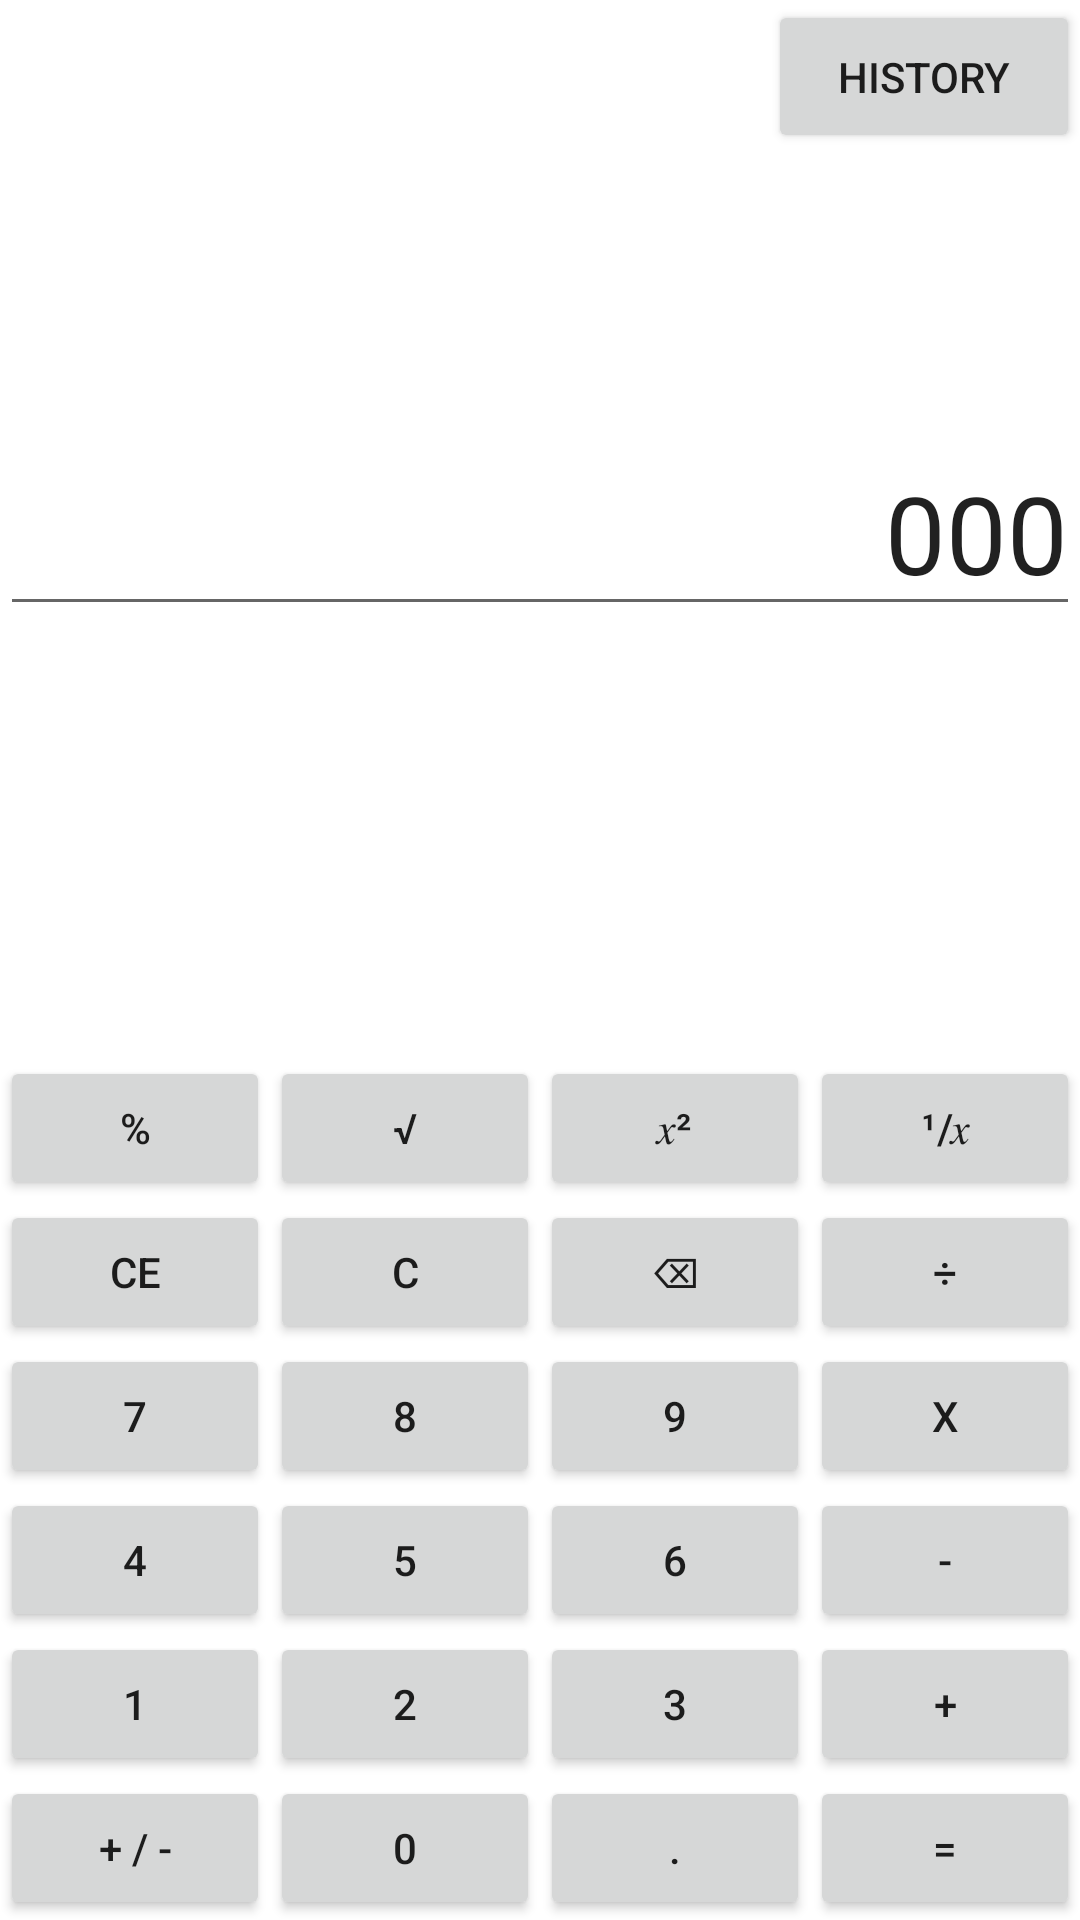

Layout XML and referenced resources for this Android screen:
<!-- AndroidManifest.xml: application theme Theme.VayrosSpecialCalculator -->
<!-- res/layout/activity_main.xml -->
<?xml version="1.0" encoding="utf-8"?>
<androidx.constraintlayout.widget.ConstraintLayout xmlns:android="http://schemas.android.com/apk/res/android"
    xmlns:app="http://schemas.android.com/apk/res-auto"
    xmlns:tools="http://schemas.android.com/tools"
    android:layout_width="match_parent"
    android:layout_height="match_parent"
    tools:context=".MainActivity">

    <TableLayout
        android:id="@+id/tableLayout"
        android:layout_width="match_parent"
        android:layout_height="wrap_content"
        app:layout_constraintBottom_toBottomOf="parent"
        app:layout_constraintEnd_toEndOf="parent"
        app:layout_constraintStart_toStartOf="parent">

        <TableRow
            android:layout_width="wrap_content"
            android:layout_height="wrap_content">

            <Button
                android:id="@+id/button_percent"
                android:layout_width="0dp"
                android:layout_height="wrap_content"
                android:layout_weight="1"
                android:onClick="btnPercent"
                android:text="%" />

            <Button
                android:id="@+id/button_squareroot"
                android:layout_width="0dp"
                android:layout_height="wrap_content"
                android:layout_weight="1"
                android:onClick="btnSquareRoot"
                android:text="√" />

            <Button
                android:id="@+id/button_squared"
                android:layout_width="0dp"
                android:layout_height="wrap_content"
                android:layout_weight="1"
                android:onClick="btnSquare"
                android:text="𝑥²" />

            <Button
                android:id="@+id/button_reciprocal"
                android:layout_width="0dp"
                android:layout_height="wrap_content"
                android:layout_weight="1"
                android:onClick="btnReciprocal"
                android:text="¹/𝑥" />
        </TableRow>

        <TableRow
            android:layout_width="match_parent"
            android:layout_height="match_parent">

            <Button
                android:id="@+id/button_ce"
                android:layout_width="0dp"
                android:layout_height="wrap_content"
                android:layout_weight="1"
                android:onClick="btnClearEntry"
                android:text="CE" />

            <Button
                android:id="@+id/button_c"
                android:layout_width="0dp"
                android:layout_height="wrap_content"
                android:layout_weight="1"
                android:onClick="btnClear"
                android:text="C" />

            <Button
                android:id="@+id/button_backspace"
                android:layout_width="0dp"
                android:layout_height="wrap_content"
                android:layout_weight="1"
                android:onClick="btnBackspace"
                android:text="⌫" />

            <Button
                android:id="@+id/button_divide"
                android:layout_width="0dp"
                android:layout_height="wrap_content"
                android:layout_weight="1"
                android:onClick="btnDivide"
                android:text="÷" />
        </TableRow>

        <TableRow
            android:layout_width="match_parent"
            android:layout_height="match_parent">

            <Button
                android:id="@+id/button_7"
                android:layout_width="0dp"
                android:layout_height="wrap_content"
                android:layout_weight="1"
                android:onClick="btnSeven"
                android:text="7" />

            <Button
                android:id="@+id/button_8"
                android:layout_width="0dp"
                android:layout_height="wrap_content"
                android:layout_weight="1"
                android:onClick="btnEight"
                android:text="8" />

            <Button
                android:id="@+id/button_9"
                android:layout_width="0dp"
                android:layout_height="wrap_content"
                android:layout_weight="1"
                android:onClick="btnNine"
                android:text="9" />

            <Button
                android:id="@+id/button_multiply"
                android:layout_width="0dp"
                android:layout_height="wrap_content"
                android:layout_weight="1"
                android:onClick="btnMultiply"
                android:text="x" />
        </TableRow>

        <TableRow
            android:layout_width="match_parent"
            android:layout_height="match_parent">

            <Button
                android:id="@+id/button_4"
                android:layout_width="0dp"
                android:layout_height="wrap_content"
                android:layout_weight="1"
                android:onClick="btnFour"
                android:text="4" />

            <Button
                android:id="@+id/button_5"
                android:layout_width="0dp"
                android:layout_height="wrap_content"
                android:layout_weight="1"
                android:onClick="btnFive"
                android:text="5" />

            <Button
                android:id="@+id/button_6"
                android:layout_width="0dp"
                android:layout_height="wrap_content"
                android:layout_weight="1"
                android:onClick="btnSix"
                android:text="6" />

            <Button
                android:id="@+id/button_minus"
                android:layout_width="0dp"
                android:layout_height="wrap_content"
                android:layout_weight="1"
                android:onClick="btnMinus"
                android:text="-" />
        </TableRow>

        <TableRow
            android:layout_width="match_parent"
            android:layout_height="match_parent">

            <Button
                android:id="@+id/button_1"
                android:layout_width="0dp"
                android:layout_height="wrap_content"
                android:layout_weight="1"
                android:onClick="btnOne"
                android:text="1" />

            <Button
                android:id="@+id/button_2"
                android:layout_width="0dp"
                android:layout_height="wrap_content"
                android:layout_weight="1"
                android:onClick="btnTwo"
                android:text="2" />

            <Button
                android:id="@+id/button_3"
                android:layout_width="0dp"
                android:layout_height="wrap_content"
                android:layout_weight="1"
                android:onClick="btnThree"
                android:text="3" />

            <Button
                android:id="@+id/button_plus"
                android:layout_width="0dp"
                android:layout_height="wrap_content"
                android:layout_weight="1"
                android:onClick="btnPlus"
                android:text="+" />
        </TableRow>

        <TableRow
            android:layout_width="wrap_content"
            android:layout_height="219dp">

            <Button
                android:id="@+id/button_signum"
                android:layout_width="0dp"
                android:layout_height="wrap_content"
                android:layout_weight="1"
                android:onClick="btnSignum"
                android:text="+ / -" />

            <Button
                android:id="@+id/button_0"
                android:layout_width="0dp"
                android:layout_height="wrap_content"
                android:layout_weight="1"
                android:onClick="btnZero"
                android:text="0" />

            <Button
                android:id="@+id/butt0n_decimal"
                android:layout_width="0dp"
                android:layout_height="wrap_content"
                android:layout_weight="1"
                android:onClick="btnDecimal"
                android:text="." />

            <Button
                android:id="@+id/button_equals"
                android:layout_width="0dp"
                android:layout_height="wrap_content"
                android:layout_weight="1"
                android:onClick="btnEquals"
                android:text="=" />
        </TableRow>
    </TableLayout>

    <EditText
        android:id="@+id/textViewEntry"
        android:layout_width="0dp"
        android:layout_height="wrap_content"
        android:autofillHints="false"
        android:gravity="bottom|right"
        android:inputType="none"
        android:text="@string/display"
        android:textSize="36sp"
        app:layout_constraintBottom_toTopOf="@+id/tableLayout"
        app:layout_constraintEnd_toEndOf="parent"
        app:layout_constraintStart_toStartOf="parent"
        app:layout_constraintTop_toTopOf="parent"
        tools:ignore="LabelFor" />

    <TextView
        android:id="@+id/textViewExpressing"
        android:layout_width="match_parent"
        android:layout_height="wrap_content"
        android:text="@string/expressed"
        android:textSize="24sp"
        app:layout_constraintBottom_toTopOf="@+id/textViewEntry"
        app:layout_constraintEnd_toEndOf="parent"
        app:layout_constraintStart_toStartOf="parent" />

    <TextView
        android:id="@+id/textViewHistory"
        android:layout_width="match_parent"
        android:layout_height="101dp"
        android:text="@string/lastExpression"
        android:textSize="30sp"
        app:layout_constraintBottom_toTopOf="@+id/textViewExpressing"
        app:layout_constraintEnd_toEndOf="parent"
        app:layout_constraintHorizontal_bias="1.0"
        app:layout_constraintStart_toStartOf="parent"
        app:layout_constraintTop_toBottomOf="@+id/buttonHistory" />

    <Button
        android:id="@+id/buttonHistory"
        android:layout_width="104dp"
        android:layout_height="51dp"
        android:onClick="toHistory"
        android:text="History"
        app:layout_constraintEnd_toEndOf="parent"
        app:layout_constraintTop_toTopOf="parent" />

</androidx.constraintlayout.widget.ConstraintLayout>
<!-- resources referenced by this layout -->
<resources>
  <string name="display">000</string>
  <string name="expressed" />
  <string name="lastExpression" />
  <style name="Theme.VayrosSpecialCalculator" parent="Theme.MaterialComponents.DayNight.DarkActionBar">
          
          <item name="colorPrimary">@color/black</item>
          <item name="colorPrimaryVariant">@color/purple_700</item>
          <item name="colorOnPrimary">@color/white</item>
          
          <item name="colorSecondary">@color/teal_200</item>
          <item name="colorSecondaryVariant">@color/teal_700</item>
          <item name="colorOnSecondary">@color/black</item>
          
          <item name="android:statusBarColor" tools:targetApi="l">?attr/colorPrimaryVariant</item>
          
      </style>
  <!-- not gathered from this repository: default colours our renderer supplied (Android Studio template values) -->
  <color name="purple_700">#FF3700B3</color>
  <color name="teal_200">#FF03DAC5</color>
  <color name="teal_700">#FF018786</color>
  <color name="black">#FF000000</color>
  <color name="white">#FFFFFFFF</color>
</resources>
